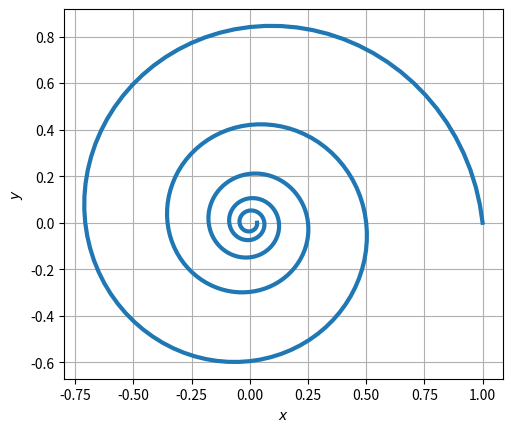

Source code (Python):
# Python initialisieren :
import matplotlib.pyplot as pl;
import numpy as np;
# Parameter :
tau_0= 0; tau_E= 10*np.pi; N= 401; lw= 3; fig= 1;
# Funktionen:
def s(tau):
    x =2**(-tau/(2*np.pi))*np.cos(tau);
    y =2**(-tau/(2*np.pi))*np.sin(tau);
    return x,y;
# Daten :
tau_data=np.linspace(tau_0 ,tau_E ,N);
[x_data, y_data]=s(tau_data);
# Plot :
fh=pl.figure(fig);
pl.plot(x_data, y_data, linewidth=lw);
pl.xlabel(r"$x$"); pl.ylabel (r"$y$");
pl.grid("on"); pl.axis ("image");